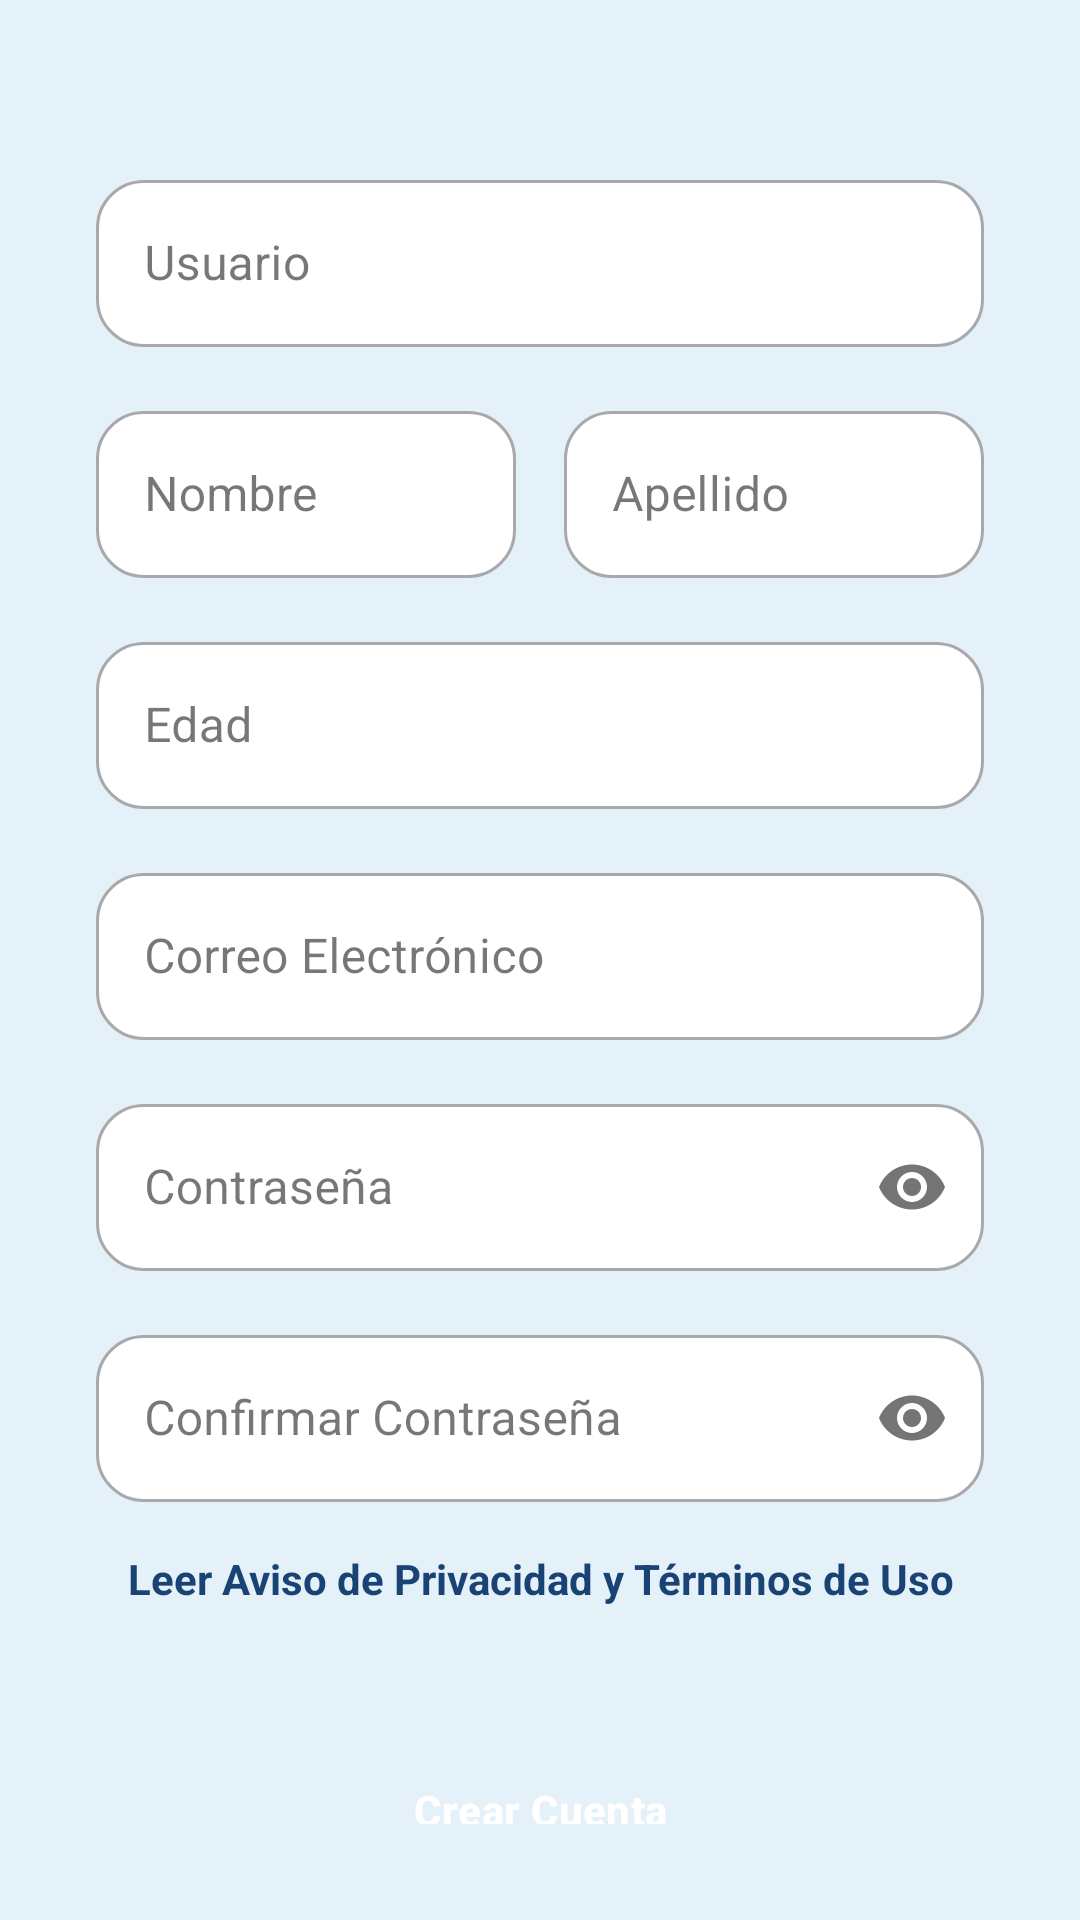

Produce the Android XML layout that renders to this screen, including the resource entries it uses.
<!-- AndroidManifest.xml: application theme Theme.MiPrimeraApp -->
<!-- res/layout/activity_registro.xml -->
<?xml version="1.0" encoding="utf-8"?>
<LinearLayout xmlns:android="http://schemas.android.com/apk/res/android"
    xmlns:app="http://schemas.android.com/apk/res-auto"
    android:layout_width="match_parent"
    android:layout_height="match_parent"
    android:orientation="vertical"
    
    android:padding="32dp"
    android:gravity="center">

    <TextView
        android:layout_width="match_parent"
        android:layout_height="wrap_content"
        android:text="Registro"
        android:textColor="@color/text_primary"
        android:textSize="28sp"
        android:textStyle="bold"
        android:gravity="center"
        android:layout_marginBottom="32dp" />

    <com.google.android.material.textfield.TextInputLayout
        style="@style/GlassInputStyle"
        android:layout_width="match_parent"
        android:layout_height="wrap_content"
        android:layout_marginBottom="16dp"
        
        >

        <com.google.android.material.textfield.TextInputEditText
            android:id="@+id/etNewUsername"
            android:layout_width="match_parent"
            android:layout_height="wrap_content"
            android:maxLength="30"
            android:hint="Usuario"
            android:inputType="text"
            android:textColor="@color/text_primary" />
    </com.google.android.material.textfield.TextInputLayout>

    <LinearLayout
        android:layout_width="match_parent"
        android:layout_height="wrap_content"
        android:orientation="horizontal"
        android:layout_marginBottom="16dp">
        
        <com.google.android.material.textfield.TextInputLayout
            style="@style/GlassInputStyle"
            android:layout_width="0dp"
            android:layout_height="wrap_content"
            android:layout_weight="1"
            android:layout_marginEnd="8dp"
            
            >

            <com.google.android.material.textfield.TextInputEditText
                android:id="@+id/etNombre"
                android:layout_width="match_parent"
                android:layout_height="wrap_content"
                android:maxLength="50"
                android:hint="Nombre"
                android:inputType="textPersonName"
                android:textColor="@color/text_primary" />
        </com.google.android.material.textfield.TextInputLayout>

        <com.google.android.material.textfield.TextInputLayout
            style="@style/GlassInputStyle"
            android:layout_width="0dp"
            android:layout_height="wrap_content"
            android:layout_weight="1"
            android:layout_marginStart="8dp"
            
            >

            <com.google.android.material.textfield.TextInputEditText
                android:id="@+id/etApellido"
                android:layout_width="match_parent"
                android:layout_height="wrap_content"
                android:maxLength="50"
                android:hint="Apellido"
                android:inputType="textPersonName"
                android:textColor="@color/text_primary" />
        </com.google.android.material.textfield.TextInputLayout>
    </LinearLayout>

    <com.google.android.material.textfield.TextInputLayout
        style="@style/GlassInputStyle"
        android:layout_width="match_parent"
        android:layout_height="wrap_content"
        android:layout_marginBottom="16dp"
        
        >

        <com.google.android.material.textfield.TextInputEditText
            android:id="@+id/etEdad"
            android:layout_width="match_parent"
            android:layout_height="wrap_content"
            android:maxLength="3"
            android:hint="Edad"
            android:inputType="number"
            android:textColor="@color/text_primary" />
    </com.google.android.material.textfield.TextInputLayout>

    <com.google.android.material.textfield.TextInputLayout
        style="@style/GlassInputStyle"
        android:layout_width="match_parent"
        android:layout_height="wrap_content"
        android:layout_marginBottom="16dp"
        
        >

        <com.google.android.material.textfield.TextInputEditText
            android:id="@+id/etEmail"
            android:layout_width="match_parent"
            android:layout_height="wrap_content"
            android:maxLength="100"
            android:hint="Correo Electrónico"
            android:inputType="textEmailAddress"
            android:textColor="@color/text_primary" />
    </com.google.android.material.textfield.TextInputLayout>

    <com.google.android.material.textfield.TextInputLayout
        style="@style/GlassInputStyle"
        android:layout_width="match_parent"
        android:layout_height="wrap_content"
        android:layout_marginBottom="16dp"
        
        
        app:passwordToggleEnabled="true"
        >

        <com.google.android.material.textfield.TextInputEditText
            android:id="@+id/etNewPassword"
            android:layout_width="match_parent"
            android:layout_height="wrap_content"
            android:maxLength="50"
            android:hint="Contraseña"
            android:inputType="textPassword"
            android:textColor="@color/text_primary" />
    </com.google.android.material.textfield.TextInputLayout>

    <com.google.android.material.textfield.TextInputLayout
        style="@style/GlassInputStyle"
        android:layout_width="match_parent"
        android:layout_height="wrap_content"
        android:layout_marginBottom="16dp"
        
        
        app:passwordToggleEnabled="true"
        >

        <com.google.android.material.textfield.TextInputEditText
            android:id="@+id/etConfirmPassword"
            android:layout_width="match_parent"
            android:layout_height="wrap_content"
            android:maxLength="50"
            android:hint="Confirmar Contraseña"
            android:inputType="textPassword"
            android:textColor="@color/text_primary" />
    </com.google.android.material.textfield.TextInputLayout>

    <TextView
        android:id="@+id/tvLeerTerminos"
        android:layout_width="match_parent"
        android:layout_height="wrap_content"
        android:text="Leer Aviso de Privacidad y Términos de Uso"
        android:textColor="#1A4375"
        android:textSize="14sp"
        android:textStyle="bold"
        android:gravity="center"
        android:layout_marginBottom="8dp" />

    <CheckBox
        android:id="@+id/cbConsentimiento"
        android:layout_width="match_parent"
        android:layout_height="wrap_content"
        android:text="Acepto los Términos de Uso y permito el manejo de mis datos de salud."
        android:textColor="@color/text_secondary"
        android:textSize="12sp"
        android:layout_marginBottom="32dp" />

    <Button style="@style/GlassButtonStyle"
        android:id="@+id/btnRegister"
        android:layout_width="match_parent"
        android:layout_height="55dp"
        android:text="Crear Cuenta"
        android:backgroundTint="#1A4375"
        android:textColor="#FFFFFF"
        android:textStyle="bold"
        app:cornerRadius="16dp"
        android:layout_marginBottom="24dp" />

    <TextView
        android:id="@+id/tvGoToLogin"
        android:layout_width="match_parent"
        android:layout_height="wrap_content"
        android:text="¿Ya tienes cuenta? Inicia Sesión"
        android:textColor="@color/text_secondary"
        android:textSize="16sp"
        android:gravity="center"
        android:textStyle="bold" />

</LinearLayout>
<!-- resources referenced by this layout -->
<resources>
  <color name="text_primary">#333333</color>
  <color name="text_secondary">#757575</color>
  <style name="GlassButtonStyle" parent="Widget.Material3.Button">
          <item name="cornerRadius">24dp</item>
          <item name="android:textStyle">bold</item>
          <item name="android:padding">12dp</item>
      </style>
  <style name="GlassInputStyle" parent="Widget.MaterialComponents.TextInputLayout.OutlinedBox">
          <item name="boxBackgroundColor">@color/white</item>
          <item name="boxCornerRadiusTopStart">16dp</item>
          <item name="boxCornerRadiusTopEnd">16dp</item>
          <item name="boxCornerRadiusBottomStart">16dp</item>
          <item name="boxCornerRadiusBottomEnd">16dp</item>
      </style>
  <style name="Theme.MiPrimeraApp" parent="Base.Theme.MiPrimeraApp" />
  <color name="white">#FFFFFFFF</color>
  <style name="Base.Theme.MiPrimeraApp" parent="Theme.Material3.DayNight.NoActionBar">
          <item name="colorPrimary">#1A4375</item>
          <item name="colorOnPrimary">@color/white</item>
          <item name="colorPrimaryContainer">#D4E3FF</item>
          <item name="colorOnPrimaryContainer">#001C3A</item>
          <item name="colorSecondary">#2A5A8F</item>
          <item name="colorOnSecondary">@color/white</item>
          
          
          <item name="android:windowBackground">@color/blue_bg</item>
      </style>
  <color name="blue_bg">#E4F1F9</color>
</resources>
